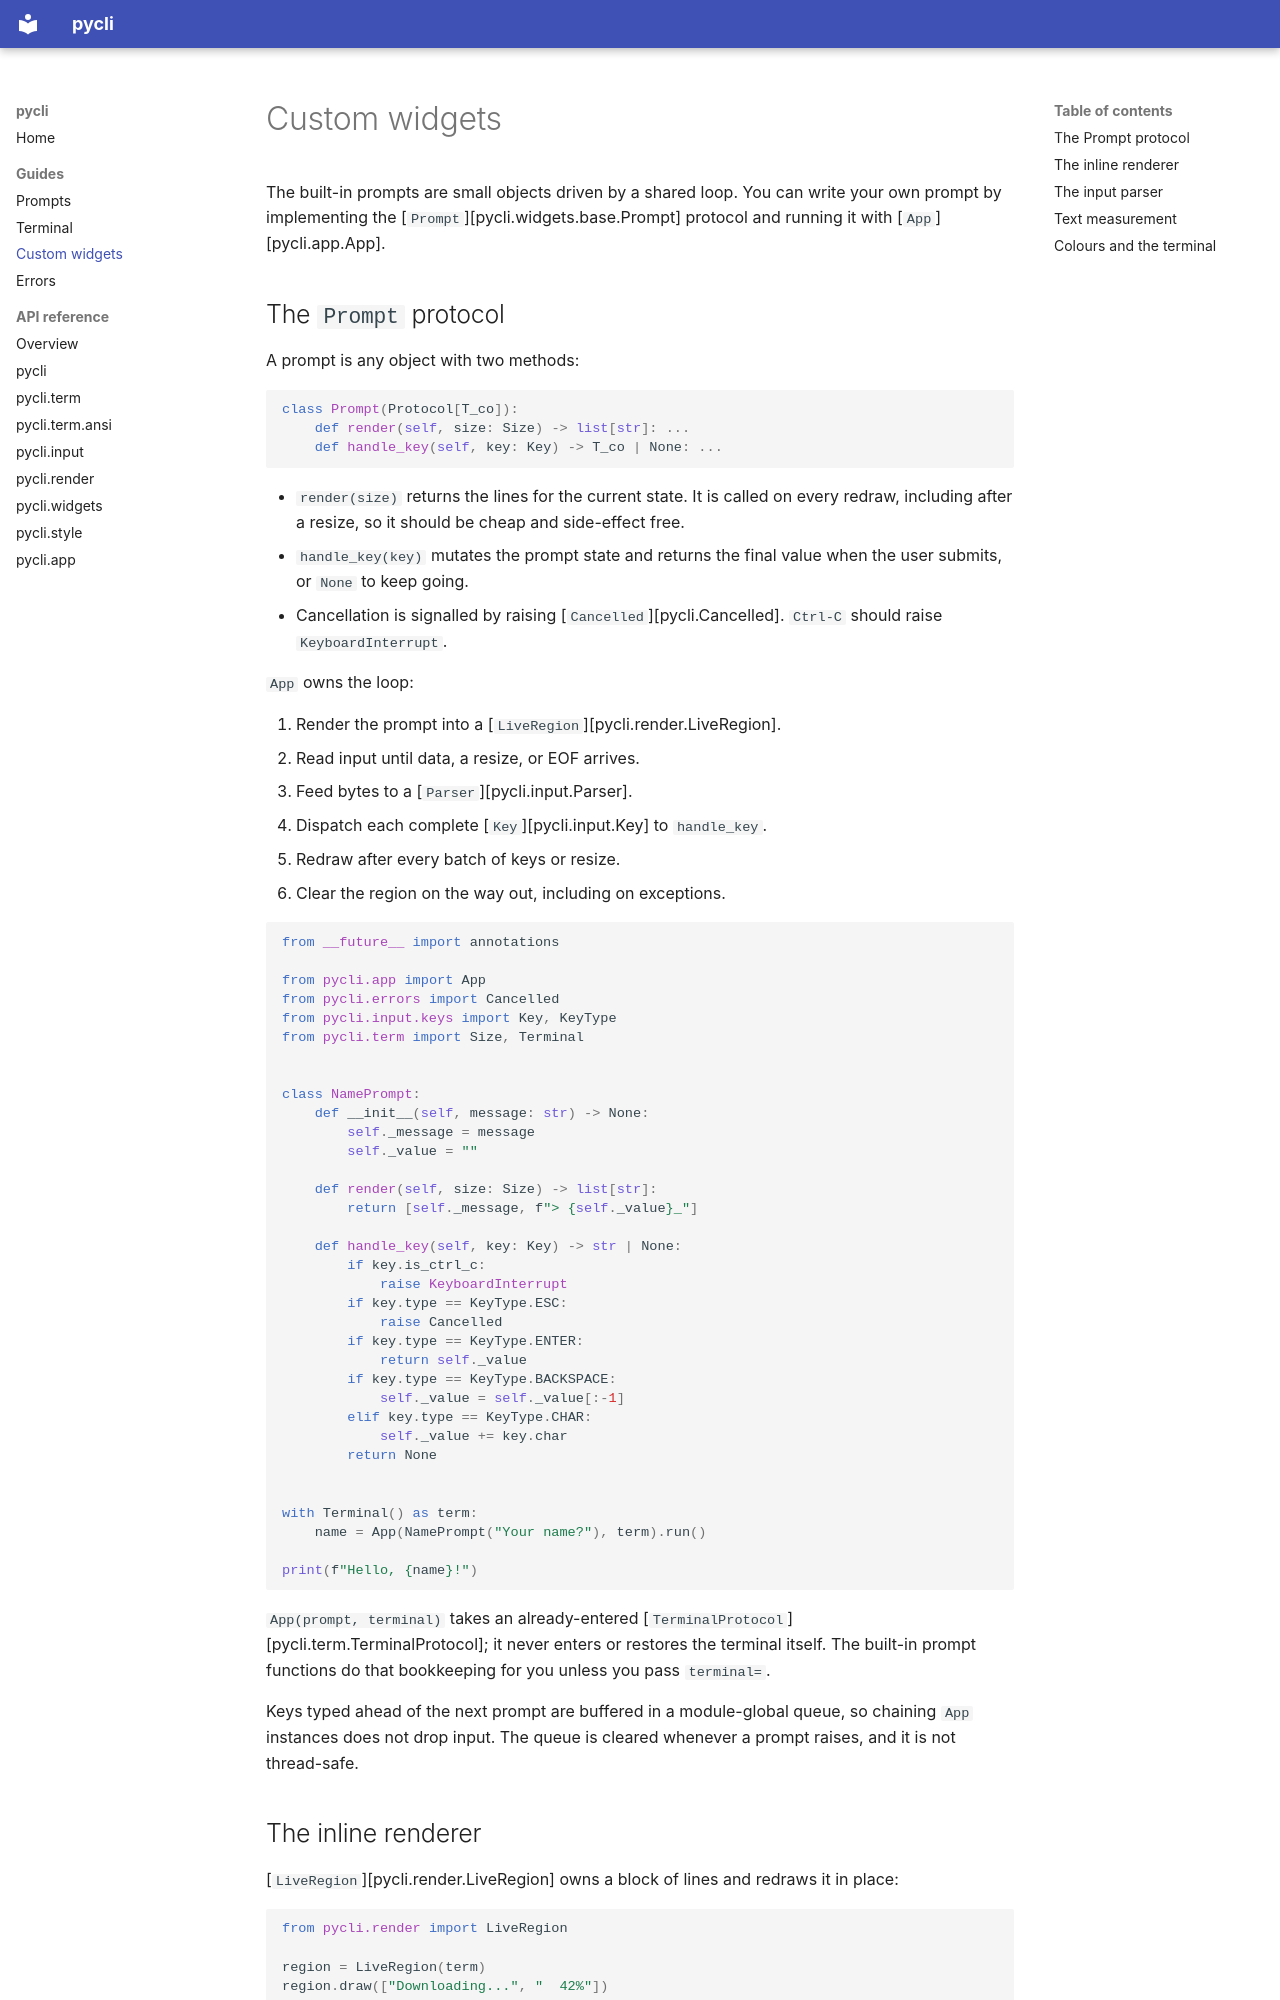

repository: TeemuTallskog/pycli · page: guides/custom-widgets/index.html · generator: mkdocs

# Custom widgets

The built-in prompts are small objects driven by a shared loop. You can write
your own prompt by implementing the [`Prompt`][pycli.widgets.base.Prompt]
protocol and running it with [`App`][pycli.app.App].

## The `Prompt` protocol

A prompt is any object with two methods:

```python
class Prompt(Protocol[T_co]):
    def render(self, size: Size) -> list[str]: ...
    def handle_key(self, key: Key) -> T_co | None: ...
```

- `render(size)` returns the lines for the current state. It is called on every
  redraw, including after a resize, so it should be cheap and side-effect free.
- `handle_key(key)` mutates the prompt state and returns the final value when
  the user submits, or `None` to keep going.
- Cancellation is signalled by raising [`Cancelled`][pycli.Cancelled].
  `Ctrl-C` should raise `KeyboardInterrupt`.

`App` owns the loop:

1. Render the prompt into a [`LiveRegion`][pycli.render.LiveRegion].
2. Read input until data, a resize, or EOF arrives.
3. Feed bytes to a [`Parser`][pycli.input.Parser].
4. Dispatch each complete [`Key`][pycli.input.Key] to `handle_key`.
5. Redraw after every batch of keys or resize.
6. Clear the region on the way out, including on exceptions.

```python
from __future__ import annotations

from pycli.app import App
from pycli.errors import Cancelled
from pycli.input.keys import Key, KeyType
from pycli.term import Size, Terminal


class NamePrompt:
    def __init__(self, message: str) -> None:
        self._message = message
        self._value = ""

    def render(self, size: Size) -> list[str]:
        return [self._message, f"> {self._value}_"]

    def handle_key(self, key: Key) -> str | None:
        if key.is_ctrl_c:
            raise KeyboardInterrupt
        if key.type == KeyType.ESC:
            raise Cancelled
        if key.type == KeyType.ENTER:
            return self._value
        if key.type == KeyType.BACKSPACE:
            self._value = self._value[:-1]
        elif key.type == KeyType.CHAR:
            self._value += key.char
        return None


with Terminal() as term:
    name = App(NamePrompt("Your name?"), term).run()

print(f"Hello, {name}!")
```

`App(prompt, terminal)` takes an already-entered
[`TerminalProtocol`][pycli.term.TerminalProtocol]; it never enters or restores
the terminal itself. The built-in prompt functions do that bookkeeping for you
unless you pass `terminal=`.

Keys typed ahead of the next prompt are buffered in a module-global queue, so
chaining `App` instances does not drop input. The queue is cleared whenever a
prompt raises, and it is not thread-safe.
